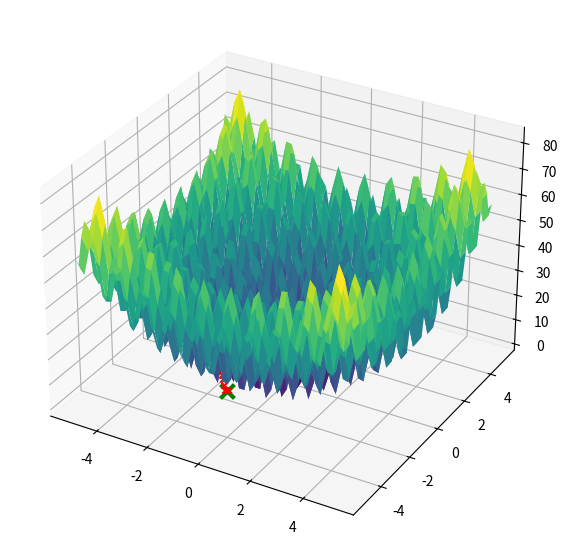

Reproduce this figure in Python. (Note: this script raises an exception after producing the figure.)
import numpy as np
import matplotlib.pyplot as plt

# Função objetivo
def f(x1, x2):
    return (x1**2 - 10 * np.cos(2 * np.pi * x1) + 10) + (x2**2 - 10 * np.cos(2 * np.pi * x2) + 10)

# Função de pertubação
def perturb(x, e):
    return np.random.uniform(low=x-e, high=x+e, size=2)

# Domínios de x1 e x2
x1_range = [-5.12, 5.12]
x2_range = [-5.12, 5.12]

# Plotar função 3D
x1_vals = np.linspace(x1_range[0], x1_range[1])
x2_vals = np.linspace(x2_range[0], x2_range[1])
x1_grid, x2_grid = np.meshgrid(x1_vals, x2_vals)
z_vals = f(x1_grid, x2_grid)

fig = plt.figure(figsize=(10, 7))
ax = fig.add_subplot(111, projection='3d')
ax.plot_surface(x1_grid, x2_grid, z_vals, cmap='viridis')

# Ponto inicial aleatório dentro do domínio
x_opt = np.array([np.random.uniform(low=x1_range[0], high=x1_range[1]), 
                  np.random.uniform(low=x2_range[0], high=x2_range[1])])
f_opt = f(x_opt[0], x_opt[1])

# Parâmetros do algoritmo
e = .1  # Vizinhança inicial
max_it = 1000  # Número máximo de iterações
max_viz = 50  # Número máximo de vizinhos a considerar
melhoria = True
i = 0
valores = [f_opt]

# Algoritmo Hill Climbing
while i < max_it and melhoria:
    melhoria = False
    for j in range(max_viz):
        x_cand = perturb(x_opt, e)  # Gera um novo candidato
        x_cand[0] = np.clip(x_cand[0], x1_range[0], x1_range[1])  # Manter dentro dos limites de x1
        x_cand[1] = np.clip(x_cand[1], x2_range[0], x2_range[1])  # Manter dentro dos limites de x2
        f_cand = f(x_cand[0], x_cand[1])  # Calcula o valor da função no candidato
        if f_cand < f_opt:  # Se o candidato é melhor
            x_opt = x_cand
            f_opt = f_cand
            valores.append(f_opt)
            melhoria = True
            ax.scatter(x_opt[0], x_opt[1], f_opt, color='r', marker='x')
            break  # Encerra busca na vizinhança se houver melhoria
    i += 1

# Marcar o ponto final
plt.pause(.1)
ax.scatter(x_opt[0], x_opt[1], f_opt, color='g', marker='x', s=100, linewidth=3)
plt.show()

# Plotar a evolução dos valores
plt.plot(valores)
plt.xlabel('Iterações')
plt.ylabel('Valor de f(x1, x2)')
plt.show()